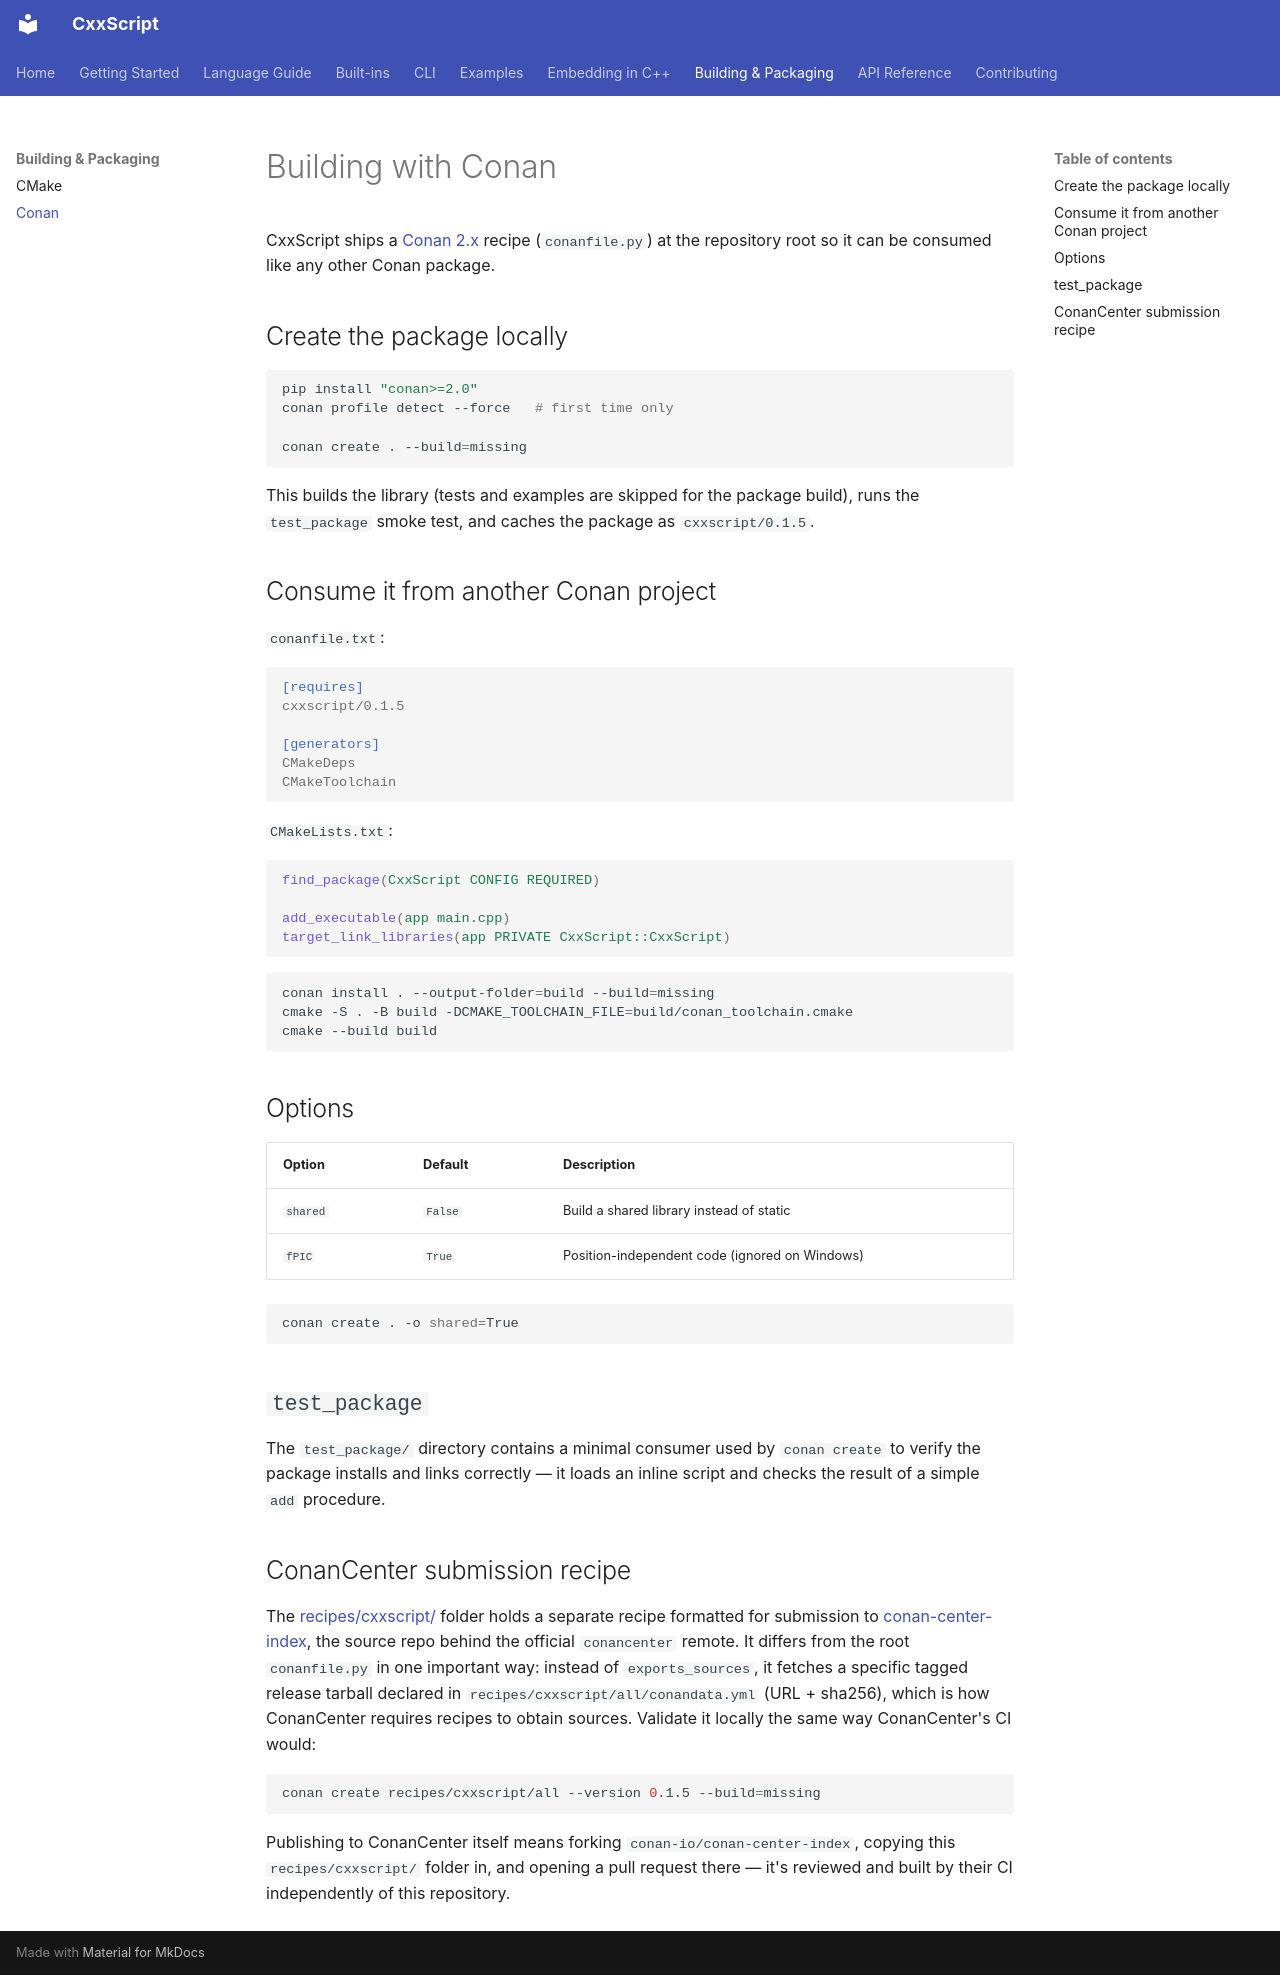

repository: slightlabs/CxxScript · page: building/conan/index.html · generator: mkdocs

# Building with Conan

CxxScript ships a [Conan 2.x](https://docs.conan.io/2/) recipe (`conanfile.py`) at the repository
root so it can be consumed like any other Conan package.

## Create the package locally

```bash
pip install "conan>=2.0"
conan profile detect --force   # first time only

conan create . --build=missing
```

This builds the library (tests and examples are skipped for the package build), runs the
`test_package` smoke test, and caches the package as `cxxscript/0.1.5`.

## Consume it from another Conan project

`conanfile.txt`:

```ini
[requires]
cxxscript/0.1.5

[generators]
CMakeDeps
CMakeToolchain
```

`CMakeLists.txt`:

```cmake
find_package(CxxScript CONFIG REQUIRED)

add_executable(app main.cpp)
target_link_libraries(app PRIVATE CxxScript::CxxScript)
```

```bash
conan install . --output-folder=build --build=missing
cmake -S . -B build -DCMAKE_TOOLCHAIN_FILE=build/conan_toolchain.cmake
cmake --build build
```

## Options

| Option | Default | Description |
|---|---|---|
| `shared` | `False` | Build a shared library instead of static |
| `fPIC` | `True` | Position-independent code (ignored on Windows) |

```bash
conan create . -o shared=True
```

## `test_package`

The `test_package/` directory contains a minimal consumer used by `conan create` to verify the
package installs and links correctly — it loads an inline script and checks the result of a simple
`add` procedure.

## ConanCenter submission recipe

The [recipes/cxxscript/](https://github.com/slightlabs/CxxScript/tree/main/recipes/cxxscript)
folder holds a separate recipe formatted for submission to
[conan-center-index](https://github.com/conan-io/conan-center-index), the source repo behind the
official `conancenter` remote. It differs from the root `conanfile.py` in one important way:
instead of `exports_sources`, it fetches a specific tagged release tarball declared in
`recipes/cxxscript/all/conandata.yml` (URL + sha256), which is how ConanCenter requires recipes to
obtain sources. Validate it locally the same way ConanCenter's CI would:

```bash
conan create recipes/cxxscript/all --version 0.1.5 --build=missing
```

Publishing to ConanCenter itself means forking `conan-io/conan-center-index`, copying this
`recipes/cxxscript/` folder in, and opening a pull request there — it's reviewed and built by
their CI independently of this repository.
